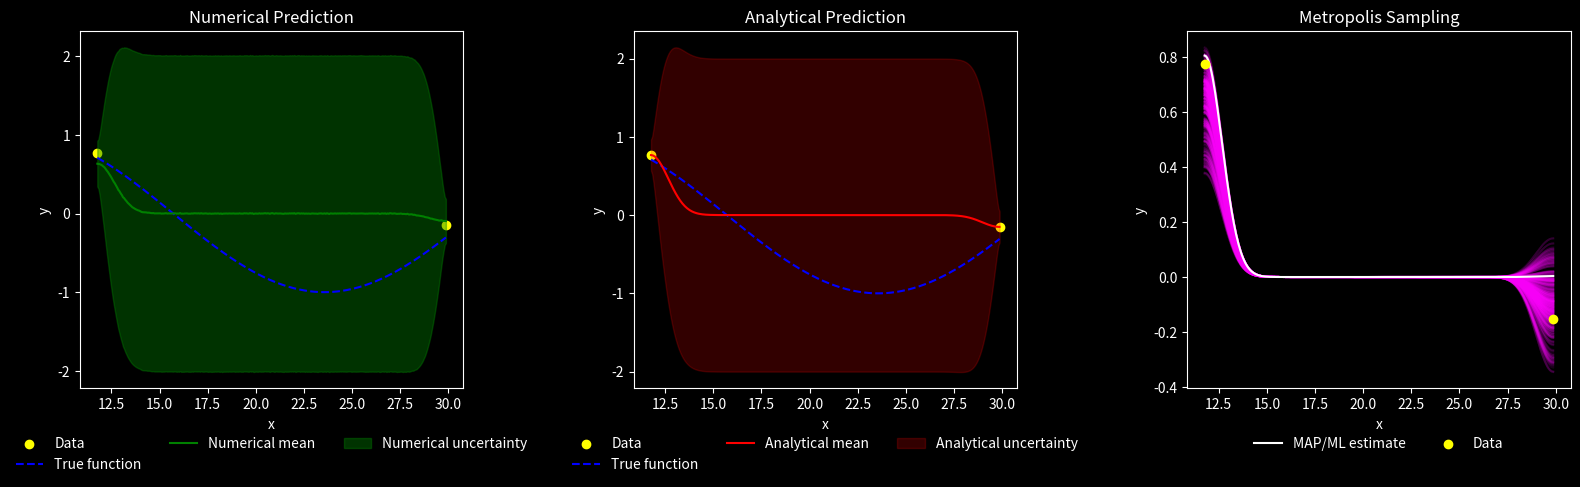
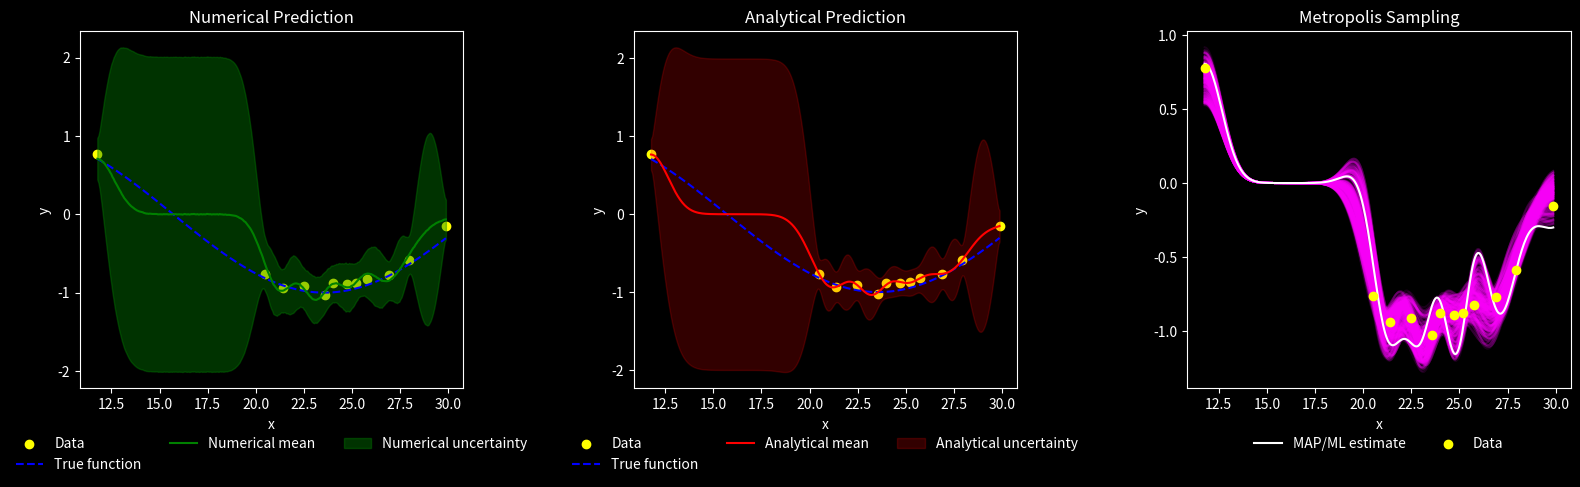
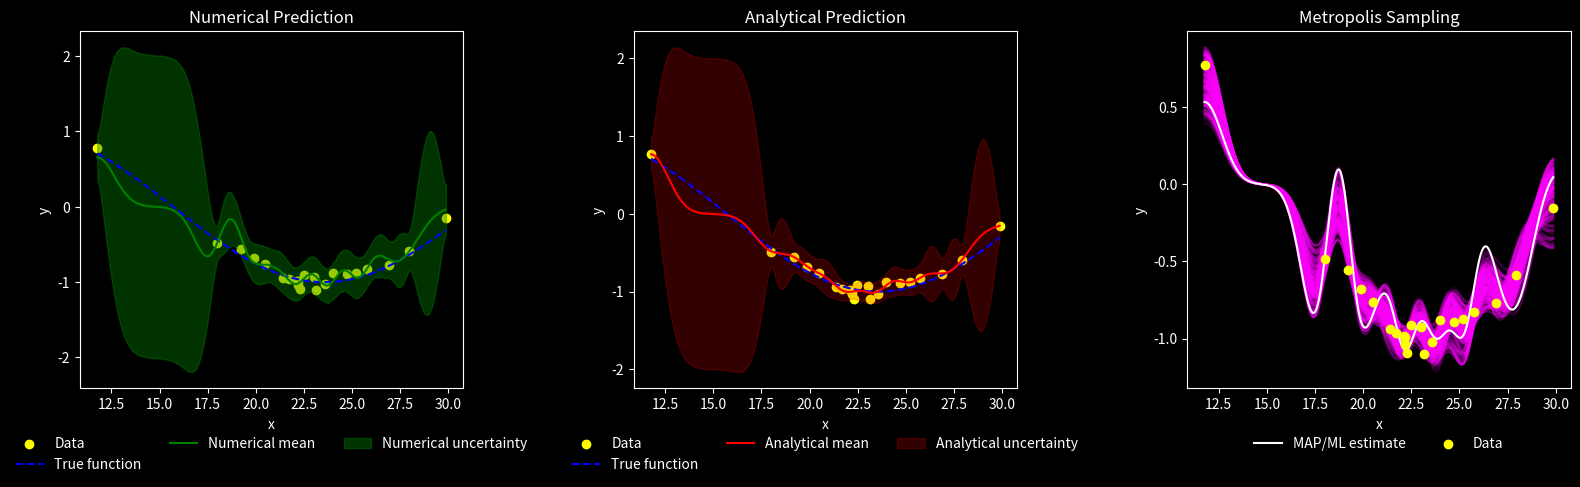
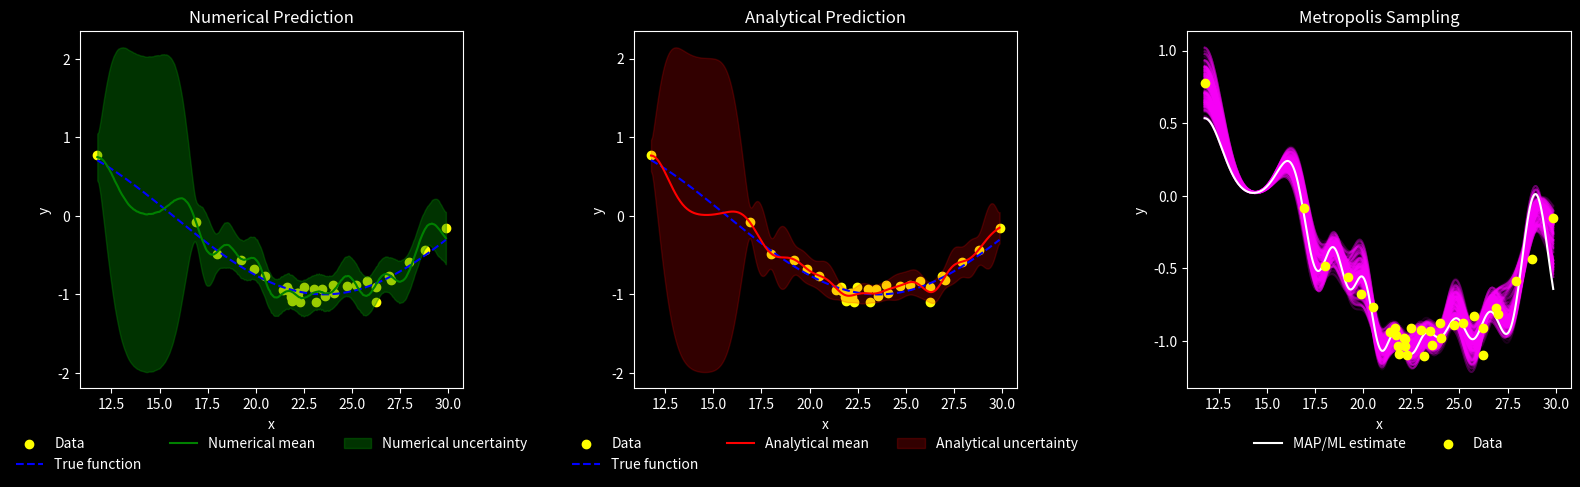
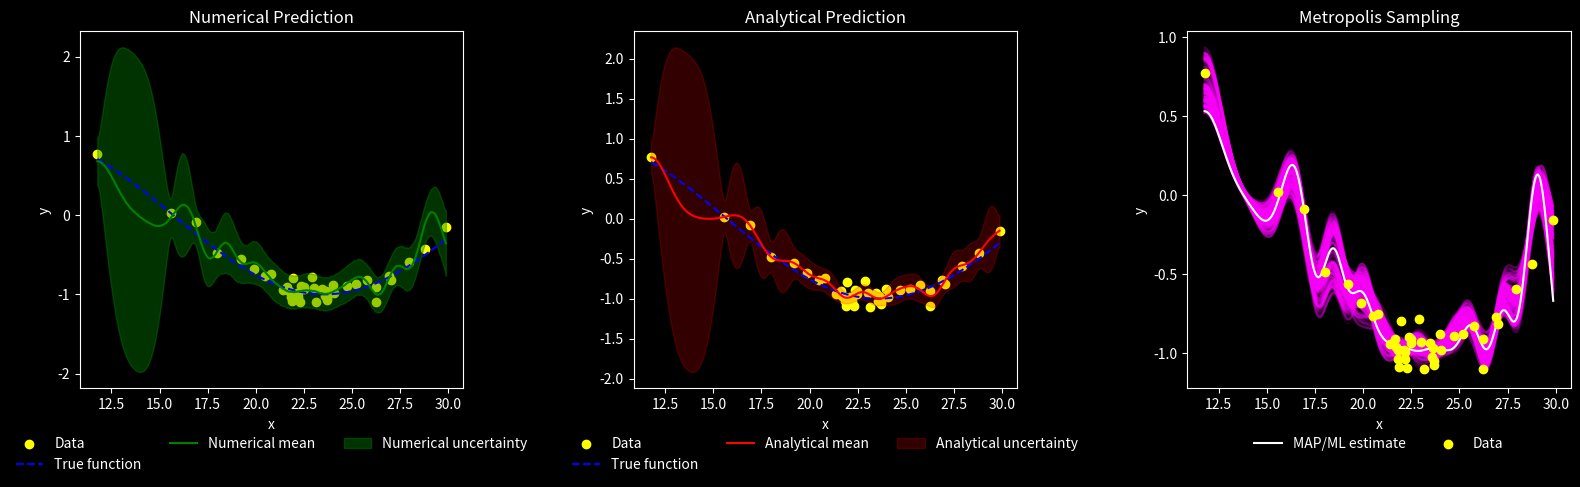
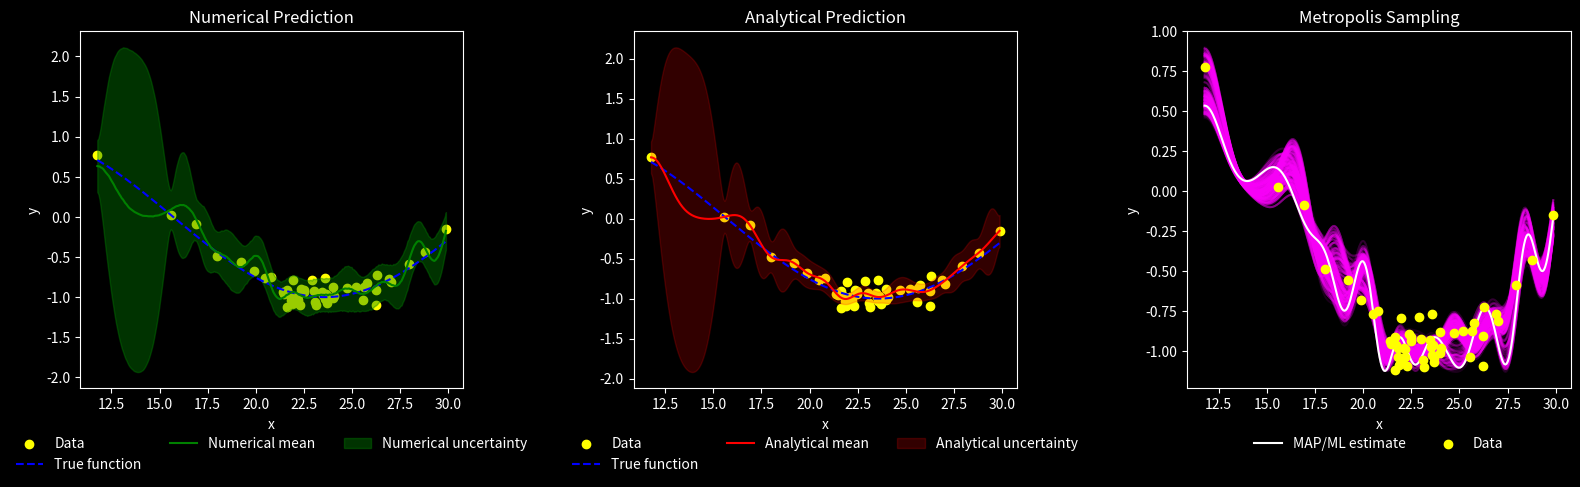
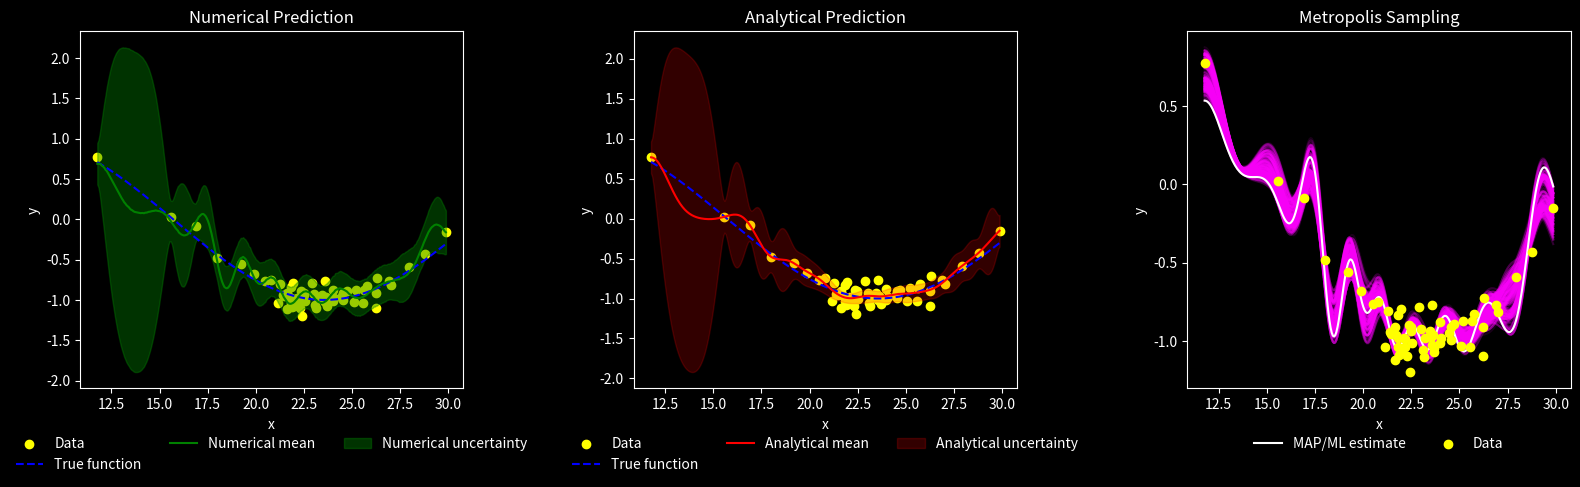

These charts were generated, in order, by the following Python code:
'''
# Iteratively selects new points using the Lower Confidence Bound (LCB) to find the minimum of a 1D toy function.
# You can adjust the loop count to change the number of iterations and how often plots are shown.
'''


import numpy as np
from math import e
from matplotlib import pyplot as plt

plt.style.use('dark_background')
np.random.seed(42)

'''generate data, define variables'''
gen_data = 2.0
x_act = np.random.uniform(0, 10 * np.pi, 2) # generated x values
sigma_noise = .1
y_act = np.sin(0.2*x_act) + np.random.normal(0, sigma_noise, size=x_act.shape) # generated y values
sigma_d = .1
sigma_k = .9
sigma_theta = .5
alpha = 0.0001
 # rearranged y values


for num in range(70): # adjust this value to change how many iterations run
    pre = []
    for i in range(x_act.size):
        pre.append([x_act[i], y_act[i]])
    data = np.array(pre)
    y_act = np.array([y_act])
    found_sigma = np.sqrt(1 / (np.sum(x_act**2) + 1))
    si = x_act.size


    '''define the RBF kernel function'''
    def rbf_kernel(x_set_1, x_set_2, sigma_k):
        if np.ndim(x_set_2) == 1:
            x_set_2 = x_set_2.reshape(-1, 1)
        if np.ndim(x_set_1) == 1:
            x_set_1 = x_set_1.reshape(-1, 1)
        x_set_1 = np.array(x_set_1)
        x_set_2 = np.array(x_set_2)
        sq_dist = (x_set_1 - x_set_2.T)**2
        k_mat = np.exp(-sq_dist / (2 * sigma_k**2))
        return k_mat


    '''finding x_k'''
    x_pre = []
    denom = 2 * sigma_k * sigma_k
    for counta in range(data.shape[0]):
        for countb in range(data.shape[0]):
            nume = (x_act[counta] - x_act[countb])**2
            add = e**(-nume/denom)
            x_pre.append(add)
    x_k = np.array(x_pre).reshape((si, si))


    '''eigen decompositio, finding phi_x'''
    eigenvalues, eigenvectors = np.linalg.eigh(x_k)
    threshold = 1e-10
    mask = eigenvalues > threshold
    eigenvalues = eigenvalues[mask]
    eigenvectors = eigenvectors[:, mask]
    phi_x = eigenvectors @ np.diag(np.sqrt(eigenvalues))


    '''find theta'''
    theta_ml = np.full(phi_x.shape[1], 1.)
    theta_ml = np.array([theta_ml])
    theta_ml = theta_ml.T
    '''gradient discent'''
    for i in range(10000):
        y_pred = np.dot(phi_x, theta_ml) # (5, 1)

        gradient = 2*(y_pred-y_act.T)
        gradient = phi_x.T @ gradient
        theta_ml -= alpha * gradient


    '''test'''
    x_test = np.linspace(x_act.min(), x_act.max(), 300)

    x_pre2 = []
    denom2 = 2 * sigma_k * sigma_k
    for count1 in range(x_test.shape[0]):
        for count2 in range(data.shape[0]):
            nume2 = (x_test[count1] - x_act[count2])**2
            add2 = e**(-nume2/denom2)
            x_pre2.append(add2)
    x_k_test = np.array(x_pre2).reshape((x_test.size, si))
    phi_x_test = x_k_test @ eigenvectors @ np.diag(1 / np.sqrt(eigenvalues))
    y_pred2 = np.dot(phi_x_test, theta_ml)


    '''metropolis'''
    def prob_a(y_act, x_act, a_i, sigma_a, sigma_d):
        return e**(-np.sum(((y_act - x_act @ a_i)**2) / (2*sigma_d**2))) * e**(-np.sum(a_i**2)/sigma_a**2)
    num_theta_samples = 500
    num_samples = 1
    step_size = np.eye(theta_ml.shape[0]) * 5e-4
    sigma_a = sigma_theta
    samples = []
    prev_theta = theta_ml.reshape(-1)
    for i in range(num_theta_samples):
        next_theta = np.random.multivariate_normal(prev_theta, step_size)
        r = prob_a(y_act, phi_x, next_theta, sigma_a, sigma_d) / prob_a(y_act, phi_x, prev_theta, sigma_a, sigma_d)
        if (r >= 1):
            samples.append(next_theta)
            prev_theta = next_theta
        elif(np.random.rand() <= r):
            samples.append(next_theta)
            prev_theta = next_theta
        else:
            samples.append(prev_theta)
    samples = np.array(samples)
    matrix = samples @ phi_x_test.T


    '''bayesian marginalization for numerical method'''
    posterior_mean_y = np.zeros(len(phi_x_test))
    posterior_var_y = np.zeros(len(phi_x_test))
    num_samples_predictive_per_theta = 5
    predictive_mean = phi_x_test @ samples.T # (300, 500)
    predictive_var = sigma_d**2
    individual_pred_dist = np.random.normal(0, np.sqrt(predictive_var), 
                                            (predictive_mean.shape[0], num_theta_samples, 5)) + predictive_mean.reshape(predictive_mean.shape[0], num_theta_samples, 1)
    individual_pred_dist = individual_pred_dist.reshape(phi_x_test.shape[0], -1)
    posterior_mean_y = np.mean(individual_pred_dist, axis=1)
    posterior_var_y = np.var(individual_pred_dist, axis=1)
    k_star_star = rbf_kernel(x_test, x_test, sigma_k)
    # This step transforms variance from feature space to original space
    # print(posterior_var_y.shape)
    posterior_var_y = posterior_var_y - np.diag(phi_x_test @ phi_x_test.T) + np.diag(k_star_star)
    posterior_std_y = np.sqrt(posterior_var_y)
    '''bayesian marginalization for analytical method'''
    H_mat = x_k + np.eye(x_k.shape[0]) * sigma_d**2
    H_mat = (H_mat + H_mat.T) / 2 # for numerical stability
    H_mat += np.eye(H_mat.shape[0]) * 1e-6 # for numerical stability
    mean_1 = x_k_test @ np.linalg.inv(H_mat) @ y_act.T
    cov_mat_1 = rbf_kernel(x_test, x_test, sigma_k) - x_k_test @ np.linalg.inv(H_mat) @ x_k_test.T
    analytical_mean_y = mean_1.reshape(-1)
    analytical_std_y = np.sqrt((np.diagonal(cov_mat_1)))
    # print(analytical_mean_y.shape)
    # print(analytical_std_y.shape)
    
    if (num % 10 == 0): # adjust this value to change how often plots are shown
        fig, axes = plt.subplots(1, 3, figsize=(16, 5))
        # Plotting etropolis sampling of posterior distribution of theta
        for x in range(matrix.shape[0]):
            axes[2].plot(x_test, matrix[x, :], color = 'magenta', alpha = .1)
        y_ml = (theta_ml.T @ phi_x_test.T).reshape(-1)
        axes[2].plot(x_test, y_ml, label = 'MAP/ML estimate', color = 'white', zorder = 9999)
        axes[2].scatter(x_act, y_act, label = 'Data', color = 'yellow', zorder = 19999)
        axes[2].set_title('Metropolis Sampling')
        axes[2].set_xlabel('x')
        axes[2].set_ylabel('y')
        axes[2].legend(loc='upper center', bbox_to_anchor=(0.5, -0.1), ncol=3, frameon=False)
        
        '''Plot numerical posterior mean and uncertainty'''
        axes[0].scatter(x_act, y_act, label='Data', color='yellow')
        axes[0].plot(x_test, np.sin(0.2*x_test), label='True function', color='blue', linestyle='--')
        axes[0].plot(x_test, posterior_mean_y, label='Numerical mean', color='green')
        axes[0].fill_between(x_test,
                            posterior_mean_y - 2 * posterior_std_y,
                            posterior_mean_y + 2 * posterior_std_y,
                            color='green', alpha=0.4, label='Numerical uncertainty')
        axes[0].set_xlabel('x')
        axes[0].set_ylabel('y')
        axes[0].set_title('Numerical Prediction')
        axes[0].legend(loc='upper center', bbox_to_anchor=(0.5, -0.1), ncol=3, frameon=False)

        '''Plot analytical posterior mean and uncertainty'''
        axes[1].scatter(x_act, y_act, label='Data', color='yellow')
        axes[1].plot(x_test, np.sin(0.2*x_test), label='True function', color='blue', linestyle='--')
        axes[1].plot(x_test, analytical_mean_y, label='Analytical mean', color='red')
        axes[1].fill_between(x_test,
                            analytical_mean_y - 2 * analytical_std_y,
                            analytical_mean_y + 2 * analytical_std_y,
                            color='red', alpha=0.2, label='Analytical uncertainty')
        axes[1].set_xlabel('x')
        axes[1].set_ylabel('y')
        axes[1].set_title('Analytical Prediction')
        axes[1].legend(loc='upper center', bbox_to_anchor=(0.5, -0.1), ncol=3, frameon=False)

        plt.tight_layout()
        plt.show()

    '''find the x where the lower confidence bound is the smallest 
    - trade off between exploration (min uncertainty) and exploitation (minimizing the predicted mean)'''
    alpha_LCB = 1
    LB = posterior_mean_y - alpha_LCB * posterior_std_y
    min_x_LB = np.min(LB)
    min_x_index = np.argmin(LB)
    x_new = x_test[min_x_index]
    y_new = np.array(np.sin(0.2*x_new) + np.random.normal(0, sigma_noise, size=1))
    add1 = x_act.tolist()
    add2 = y_act.reshape(-1).tolist()
    add1.append(x_new)
    add2.append(y_new[0])
    x_act = np.array(add1)
    y_act = np.array(add2)